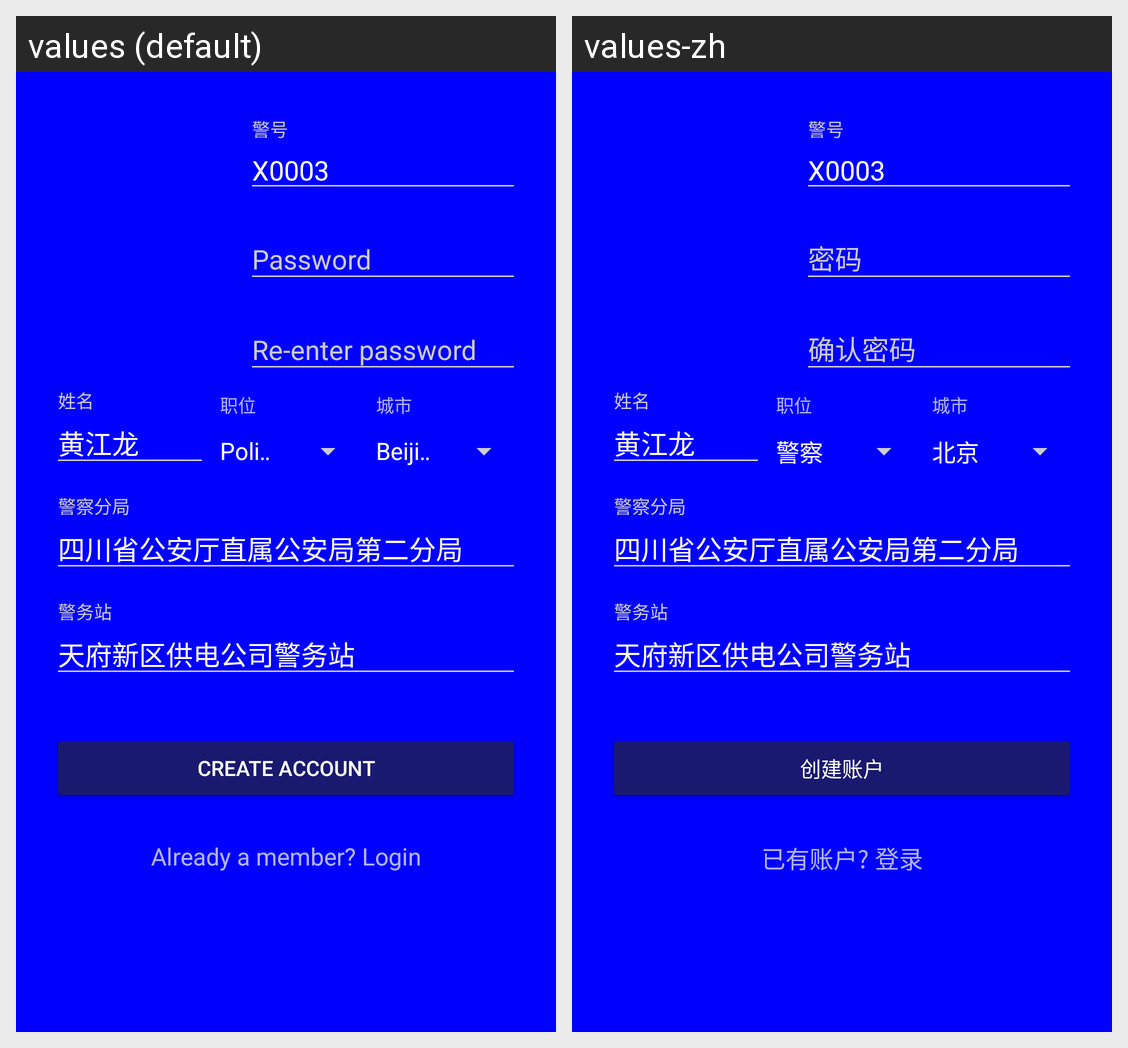

Strings drawn on this Android screen and how each of the app's shown locales translates them:
Android screen res/layout/activity_signup.xml rendered under 2 locales, left to right: values (default), values-zh. Device: Nexus 5 (rendered at 1080×1920; each locale shown at half size, 540×960, under a caption strip naming it); theme AppTheme.Dark.
Strings drawn on this screen, with the default value and each locale's value (text and hints the layout hard-codes, and strings that could not be matched under every locale, appear in the picture but are not listed):

create_account_btn_label
  values: Create Account
  values-zh: 创建账户

login_label
  values: Already a member? Login
  values-zh: 已有账户? 登录
